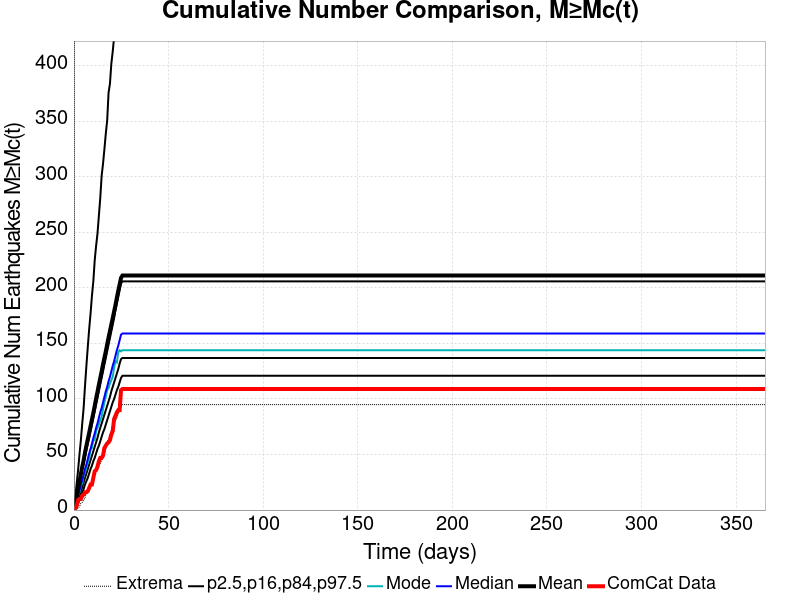

The data file committed next to this chart (first rows):
Time (days), ComCat Data, Simulation Mean, Simulation Median, Simulation Mode, Simulation Minimum, Simulation Maximum, 2.5 %-ile, 16 %-ile, 84 %-ile, 97.5 %-ile
0.0, 0.0, 0.0, 0.0, 0.0, 0.0, 0.0, 0.0, 0.0, 0.0, 0.0
0.732, 2.0, 5.43, 4.0, 4.0, 0.0, 1183, 1.0, 2.0, 7.0, 12.0
1.464, 4.0, 11.01, 9.0, 8.0, 0.0, 1431, 3.0, 6.0, 13.0, 24.0
2.196, 9.0, 19.11, 13.0, 13.0, 2.0, 15051, 6.0, 9.0, 19.0, 36.0
2.928, 10.0, 26.06, 18.0, 16.0, 3.0, 17888, 9.0, 13.0, 25.0, 50.0
3.66, 10.0, 32.45, 23.0, 22.0, 6.0, 19471, 12.0, 17.0, 31.0, 63.0
4.392, 13.0, 38.89, 27.0, 24.0, 7.0, 20541, 16.0, 21.0, 37.0, 78.0
5.124, 14.0, 44.88, 32.0, 31.0, 9.0, 21420, 19.0, 25.0, 42.0, 92.0
5.856, 16.0, 51.84, 37.0, 34.0, 11.0, 22155, 23.0, 29.0, 48.0, 112.0
6.588, 16.0, 57.9, 41.0, 39.0, 16.0, 22866, 26.0, 33.0, 54.0, 130.0
7.32, 17.0, 63.74, 46.0, 43.0, 19.0, 23343, 29.0, 37.0, 60.0, 147.0
8.052, 20.0, 69.65, 51.0, 46.0, 22.0, 23809, 33.0, 41.0, 65.0, 163.0
8.784, 23.0, 75.59, 55.0, 55.0, 23.0, 24215, 37.0, 45.0, 71.0, 177.0
9.516, 23.0, 81.64, 60.0, 56.0, 25.0, 24563, 40.0, 49.0, 77.0, 193.0
10.25, 29.0, 87.48, 65.0, 63.0, 30.0, 24886, 44.0, 53.0, 83.0, 206.0
10.98, 35.0, 93.86, 69.0, 63.0, 32.0, 25212, 47.0, 57.0, 89.0, 225.0
11.71, 36.0, 100.5, 74.0, 71.0, 37.0, 25518, 51.0, 61.0, 95.0, 238.0
12.44, 39.0, 106.5, 78.0, 74.0, 39.0, 25771, 55.0, 65.0, 101.0, 249.0
13.18, 44.0, 112.9, 83.0, 77.0, 41.0, 25988, 58.0, 70.0, 107.0, 265.0
13.91, 47.0, 119, 88.0, 81.0, 42.0, 26198, 62.0, 74.0, 113.0, 281.0
14.64, 47.0, 124.8, 92.0, 84.0, 45.0, 26414, 66.0, 78.0, 119.0, 301.0
15.37, 49.0, 131.3, 97.0, 91.0, 49.0, 26625, 70.0, 82.0, 125.0, 312.0
16.1, 56.0, 137.2, 102.0, 97.0, 51.0, 26805, 73.0, 86.0, 131.0, 325.0
16.84, 58.0, 142.9, 107.0, 102.0, 55.0, 26996, 77.0, 90.0, 137.0, 339.0
17.57, 60.0, 149.3, 111.0, 108.0, 61.0, 27123, 81.0, 94.0, 143.0, 351.0
18.3, 61.0, 155.5, 116.0, 110.0, 64.0, 27272, 85.0, 98.0, 149.0, 376.0
19.03, 63.0, 161.3, 120.0, 114.0, 68.0, 27386, 89.0, 102.0, 155.0, 384.0
19.76, 68.0, 167.1, 125.0, 117.0, 72.0, 27530, 93.0, 107.0, 161.0, 402.0
20.49, 71.0, 172.9, 130.0, 120.0, 76.0, 27663, 97.0, 111.0, 167.0, 413.0
21.23, 82.0, 178.9, 134.0, 128.0, 80.0, 27777, 100.0, 115.0, 173.0, 426.0
21.96, 85.0, 184.8, 139.0, 134.0, 80.0, 27986, 104.0, 119.0, 180.0, 440.0
22.69, 88.0, 191.3, 144.0, 133.0, 83.0, 28284, 108.0, 123.0, 186.0, 470.0
23.42, 90.0, 197.5, 148.0, 142.0, 87.0, 28449, 111.0, 127.0, 192.0, 483.0
24.15, 90.0, 203.3, 153.0, 144.0, 89.0, 28579, 115.0, 132.0, 198.0, 497.0
24.89, 108.0, 209.2, 158.0, 143.0, 93.0, 28701, 119.0, 136.0, 204.0, 510.0
25.62, 109.0, 211.2, 159.0, 144.0, 95.0, 28737, 121.0, 137.0, 206.0, 523.0
26.35, 109.0, 211.2, 159.0, 144.0, 95.0, 28737, 121.0, 137.0, 206.0, 523.0
27.08, 109.0, 211.2, 159.0, 144.0, 95.0, 28737, 121.0, 137.0, 206.0, 523.0
27.81, 109.0, 211.2, 159.0, 144.0, 95.0, 28737, 121.0, 137.0, 206.0, 523.0
28.55, 109.0, 211.2, 159.0, 144.0, 95.0, 28737, 121.0, 137.0, 206.0, 523.0
29.28, 109.0, 211.2, 159.0, 144.0, 95.0, 28737, 121.0, 137.0, 206.0, 523.0
30.01, 109.0, 211.2, 159.0, 144.0, 95.0, 28737, 121.0, 137.0, 206.0, 523.0
30.74, 109.0, 211.2, 159.0, 144.0, 95.0, 28737, 121.0, 137.0, 206.0, 523.0
31.47, 109.0, 211.2, 159.0, 144.0, 95.0, 28737, 121.0, 137.0, 206.0, 523.0
32.21, 109.0, 211.2, 159.0, 144.0, 95.0, 28737, 121.0, 137.0, 206.0, 523.0
32.94, 109.0, 211.2, 159.0, 144.0, 95.0, 28737, 121.0, 137.0, 206.0, 523.0
33.67, 109.0, 211.2, 159.0, 144.0, 95.0, 28737, 121.0, 137.0, 206.0, 523.0
34.4, 109.0, 211.2, 159.0, 144.0, 95.0, 28737, 121.0, 137.0, 206.0, 523.0
35.13, 109.0, 211.2, 159.0, 144.0, 95.0, 28737, 121.0, 137.0, 206.0, 523.0
35.87, 109.0, 211.2, 159.0, 144.0, 95.0, 28737, 121.0, 137.0, 206.0, 523.0
36.6, 109.0, 211.2, 159.0, 144.0, 95.0, 28737, 121.0, 137.0, 206.0, 523.0
37.33, 109.0, 211.2, 159.0, 144.0, 95.0, 28737, 121.0, 137.0, 206.0, 523.0
38.06, 109.0, 211.2, 159.0, 144.0, 95.0, 28737, 121.0, 137.0, 206.0, 523.0
38.79, 109.0, 211.2, 159.0, 144.0, 95.0, 28737, 121.0, 137.0, 206.0, 523.0
39.53, 109.0, 211.2, 159.0, 144.0, 95.0, 28737, 121.0, 137.0, 206.0, 523.0
40.26, 109.0, 211.2, 159.0, 144.0, 95.0, 28737, 121.0, 137.0, 206.0, 523.0
40.99, 109.0, 211.2, 159.0, 144.0, 95.0, 28737, 121.0, 137.0, 206.0, 523.0
41.72, 109.0, 211.2, 159.0, 144.0, 95.0, 28737, 121.0, 137.0, 206.0, 523.0
42.45, 109.0, 211.2, 159.0, 144.0, 95.0, 28737, 121.0, 137.0, 206.0, 523.0
43.19, 109.0, 211.2, 159.0, 144.0, 95.0, 28737, 121.0, 137.0, 206.0, 523.0
... 440 more rows
